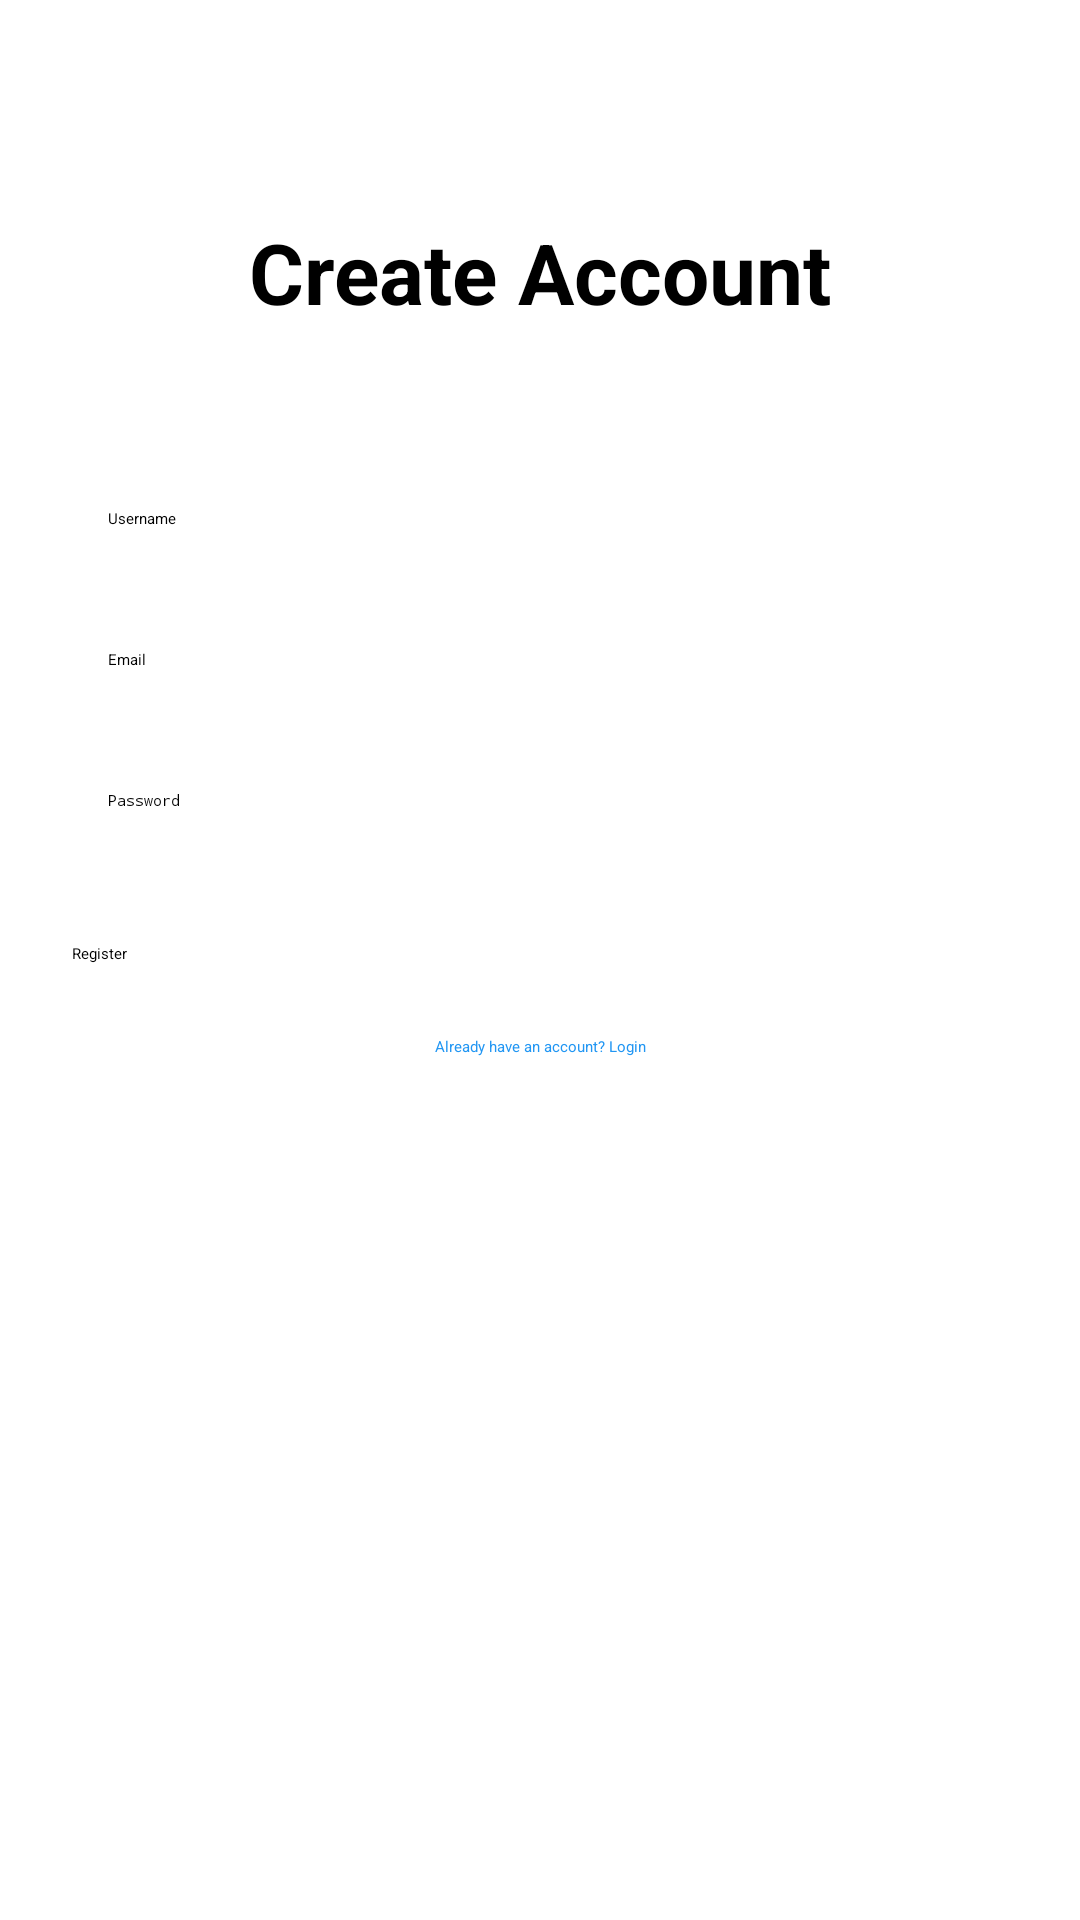

Android layout source for this screen:
<!-- AndroidManifest.xml: application theme Theme.Mobile -->
<!-- res/layout/activity_register.xml -->
<?xml version="1.0" encoding="utf-8"?>
<androidx.constraintlayout.widget.ConstraintLayout
    xmlns:android="http://schemas.android.com/apk/res/android"
    xmlns:app="http://schemas.android.com/apk/res-auto"
    android:layout_width="match_parent"
    android:layout_height="match_parent"
    android:padding="24dp">

    <TextView
        android:id="@+id/tvTitle"
        android:layout_width="wrap_content"
        android:layout_height="wrap_content"
        android:text="Create Account"
        android:textSize="28sp"
        android:textStyle="bold"
        app:layout_constraintTop_toTopOf="parent"
        app:layout_constraintStart_toStartOf="parent"
        app:layout_constraintEnd_toEndOf="parent"
        android:layout_marginTop="48dp" />

    <EditText
        android:id="@+id/etUsername"
        android:layout_width="0dp"
        android:layout_height="wrap_content"
        android:hint="Username"
        android:padding="12dp"
        android:layout_marginTop="48dp"
        app:layout_constraintTop_toBottomOf="@+id/tvTitle"
        app:layout_constraintStart_toStartOf="parent"
        app:layout_constraintEnd_toEndOf="parent" />

    <EditText
        android:id="@+id/etEmail"
        android:layout_width="0dp"
        android:layout_height="wrap_content"
        android:hint="Email"
        android:inputType="textEmailAddress"
        android:padding="12dp"
        android:layout_marginTop="16dp"
        app:layout_constraintTop_toBottomOf="@+id/etUsername"
        app:layout_constraintStart_toStartOf="parent"
        app:layout_constraintEnd_toEndOf="parent" />

    <EditText
        android:id="@+id/etPassword"
        android:layout_width="0dp"
        android:layout_height="wrap_content"
        android:hint="Password"
        android:inputType="textPassword"
        android:padding="12dp"
        android:layout_marginTop="16dp"
        app:layout_constraintTop_toBottomOf="@+id/etEmail"
        app:layout_constraintStart_toStartOf="parent"
        app:layout_constraintEnd_toEndOf="parent" />

    <Button
        android:id="@+id/btnRegister"
        android:layout_width="0dp"
        android:layout_height="wrap_content"
        android:text="Register"
        android:layout_marginTop="32dp"
        app:layout_constraintTop_toBottomOf="@+id/etPassword"
        app:layout_constraintStart_toStartOf="parent"
        app:layout_constraintEnd_toEndOf="parent" />

    <ProgressBar
        android:id="@+id/progressBar"
        android:layout_width="wrap_content"
        android:layout_height="wrap_content"
        android:visibility="gone"
        app:layout_constraintTop_toTopOf="@+id/btnRegister"
        app:layout_constraintBottom_toBottomOf="@+id/btnRegister"
        app:layout_constraintStart_toStartOf="@+id/btnRegister"
        app:layout_constraintEnd_toEndOf="@+id/btnRegister" />

    <TextView
        android:id="@+id/tvError"
        android:layout_width="0dp"
        android:layout_height="wrap_content"
        android:textColor="#FF0000"
        android:visibility="gone"
        android:gravity="center"
        android:layout_marginTop="16dp"
        app:layout_constraintTop_toBottomOf="@+id/btnRegister"
        app:layout_constraintStart_toStartOf="parent"
        app:layout_constraintEnd_toEndOf="parent" />

    <TextView
        android:id="@+id/tvLoginLink"
        android:layout_width="wrap_content"
        android:layout_height="wrap_content"
        android:text="Already have an account? Login"
        android:textColor="#2196F3"
        android:clickable="true"
        android:focusable="true"
        android:layout_marginTop="24dp"
        app:layout_constraintTop_toBottomOf="@+id/tvError"
        app:layout_constraintStart_toStartOf="parent"
        app:layout_constraintEnd_toEndOf="parent" />

</androidx.constraintlayout.widget.ConstraintLayout>
<!-- resources referenced by this layout -->
<resources>

</resources>
